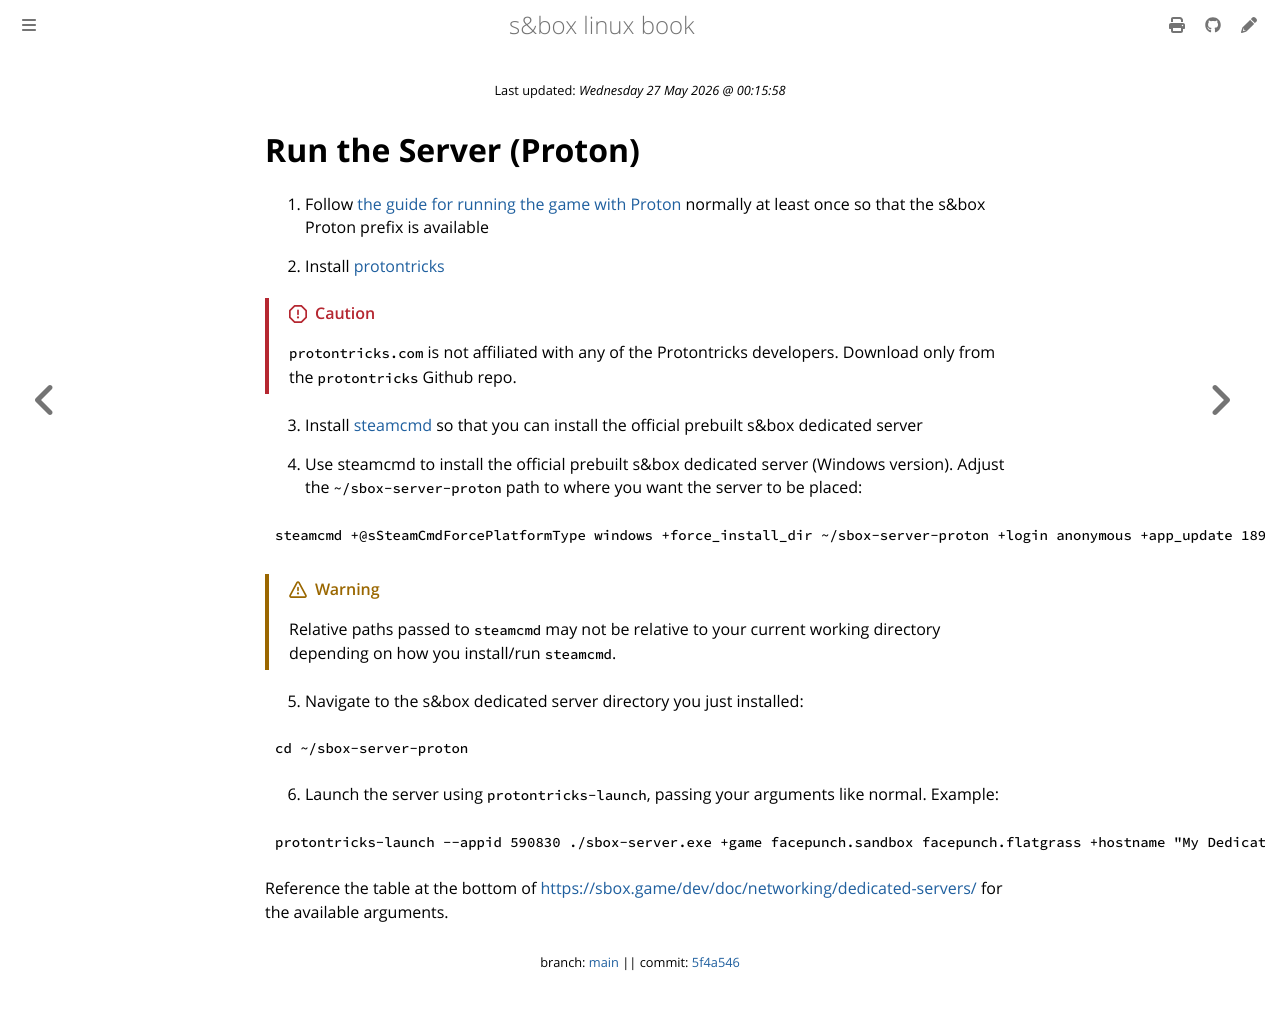

repository: vinceTheProgrammer/sbox-linux-book · page: server/run/proton.html · generator: mdbook

{{#title Run s&box Server (Proton)}}
# Run the Server (Proton)

1. Follow [the guide for running the game with Proton](../../game/run/proton.md) normally at least once so that the s&box Proton prefix is available

2. Install [protontricks](https://github.com/matoking/protontricks#installation)

> [!CAUTION]
> `protontricks.com` is not affiliated with any of the Protontricks developers. Download only from the `protontricks` Github repo.

3. Install [steamcmd](https://developer.valvesoftware.com/wiki/SteamCMD) so that you can install the official prebuilt s&box dedicated server

4. Use steamcmd to install the official prebuilt s&box dedicated server (Windows version). Adjust the `~/sbox-server-proton` path to where you want the server to be placed:
```sh
steamcmd +@sSteamCmdForcePlatformType windows +force_install_dir ~/sbox-server-proton +login anonymous +app_update 1892930 validate +quit
```
>[!WARNING]
>Relative paths passed to `steamcmd` may not be relative to your current working directory depending on how you install/run `steamcmd`.

5. Navigate to the s&box dedicated server directory you just installed:
```sh
cd ~/sbox-server-proton
```
6. Launch the server using `protontricks-launch`, passing your arguments like normal. Example:
```sh
protontricks-launch --appid 590830 ./sbox-server.exe +game facepunch.sandbox facepunch.flatgrass +hostname "My Dedicated Server"
```
Reference the table at the bottom of <https://sbox.game/dev/doc/networking/dedicated-servers/> for the available arguments.
